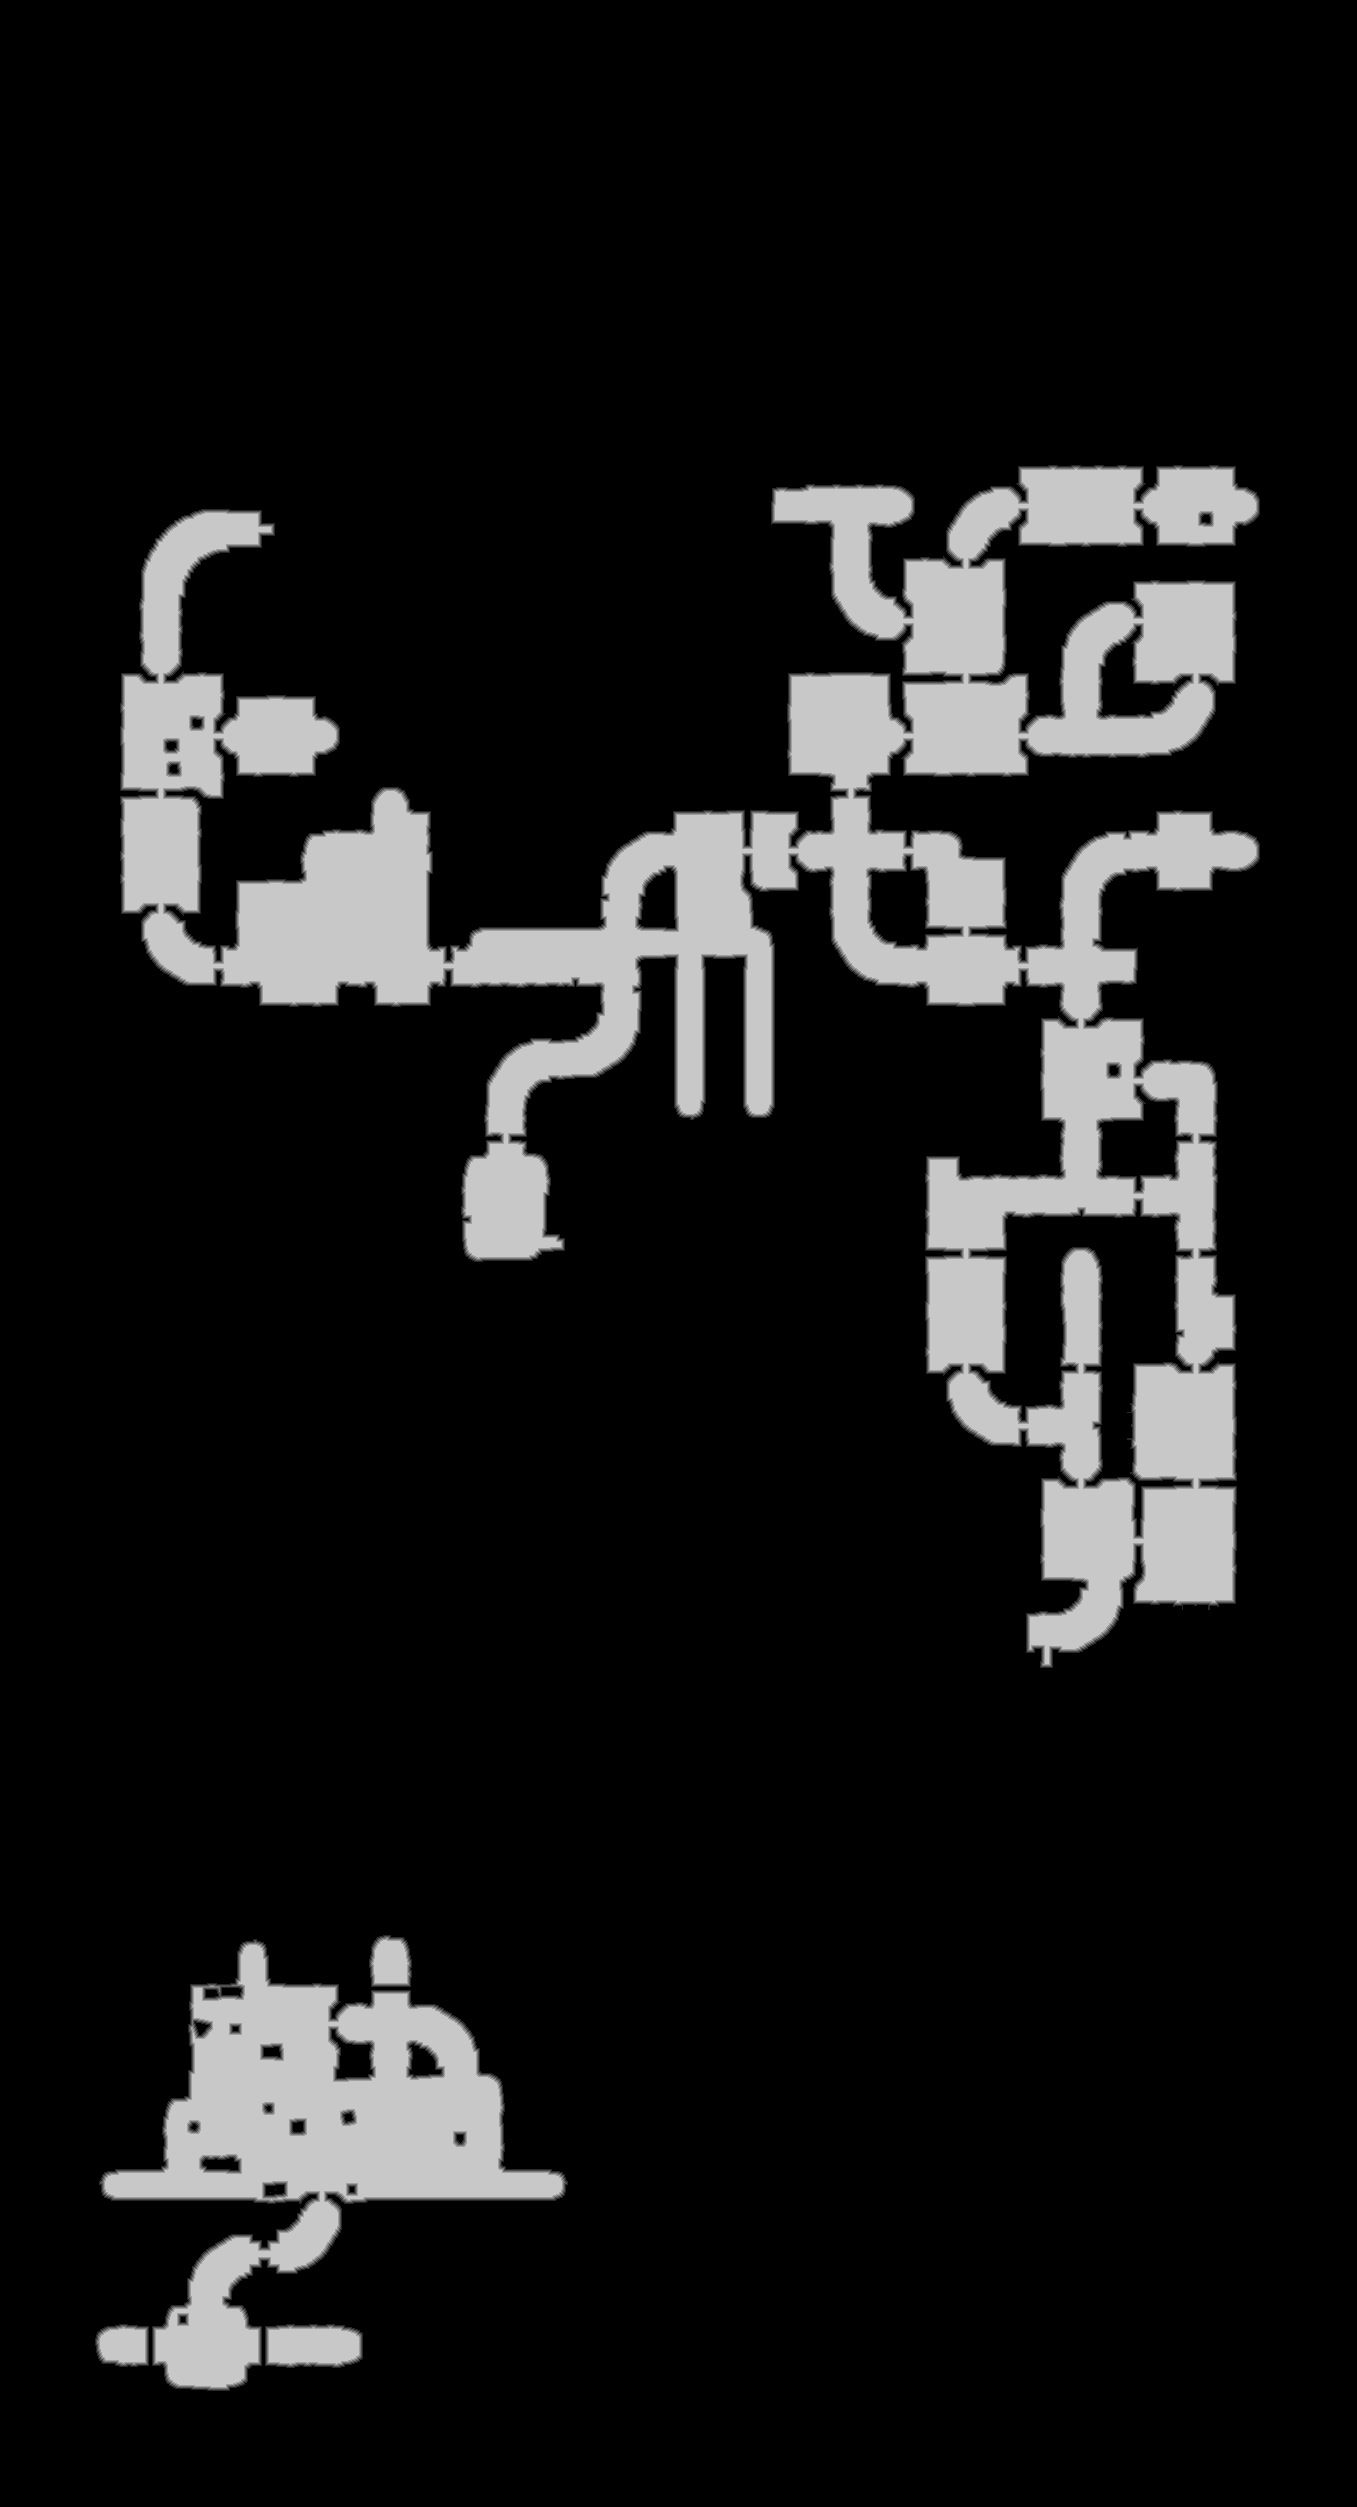

The data file committed next to this chart (first rows):
truth	truth_4212fe7cbf0.tsv
layer	ranged
source	walk_2
read	2026-11-01 22:31:14
width	1357
height	2507
stride	679
base	0x4216bb50000
origin	0x80010
score	0.9860
iou_melee	0.6335
iou_ranged	0.9860
nibble	0	2929825
nibble	1	22830
nibble	2	22895
nibble	3	22987
nibble	4	23076
nibble	5	380386
